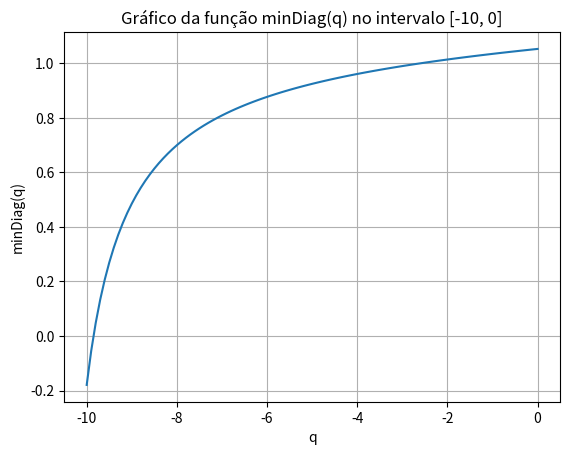

This chart was generated by the following Python code:
import matplotlib.pyplot as plt

# EXERCÍCIO 2.2

n = 20
p = 0

a = 0
b = 1
h = (b - a) / n

def fi(x, q):
    return 2 + h ** 2 * q - ((1 - ((h ** 2) / 4) * p ** 2)) / x

def min_diag(q):
    ui = 2 + h ** 2 * q
    uis = [ui]
    for i in range (1, n - 1):
        ui = fi(ui, q)
        uis.append(ui)

    return min(uis)

qs = []  # x
min_diags = []  # y
for i in range(0, 101):
    q = -10 + i * (1 / 10)
    qs.append(q)
    min_diags.append(min_diag(q))

plt.plot(qs, min_diags)
plt.xlabel('q')
plt.ylabel('minDiag(q)')
plt.title('Gráfico da função minDiag(q) no intervalo [-10, 0]')
plt.grid(True)
